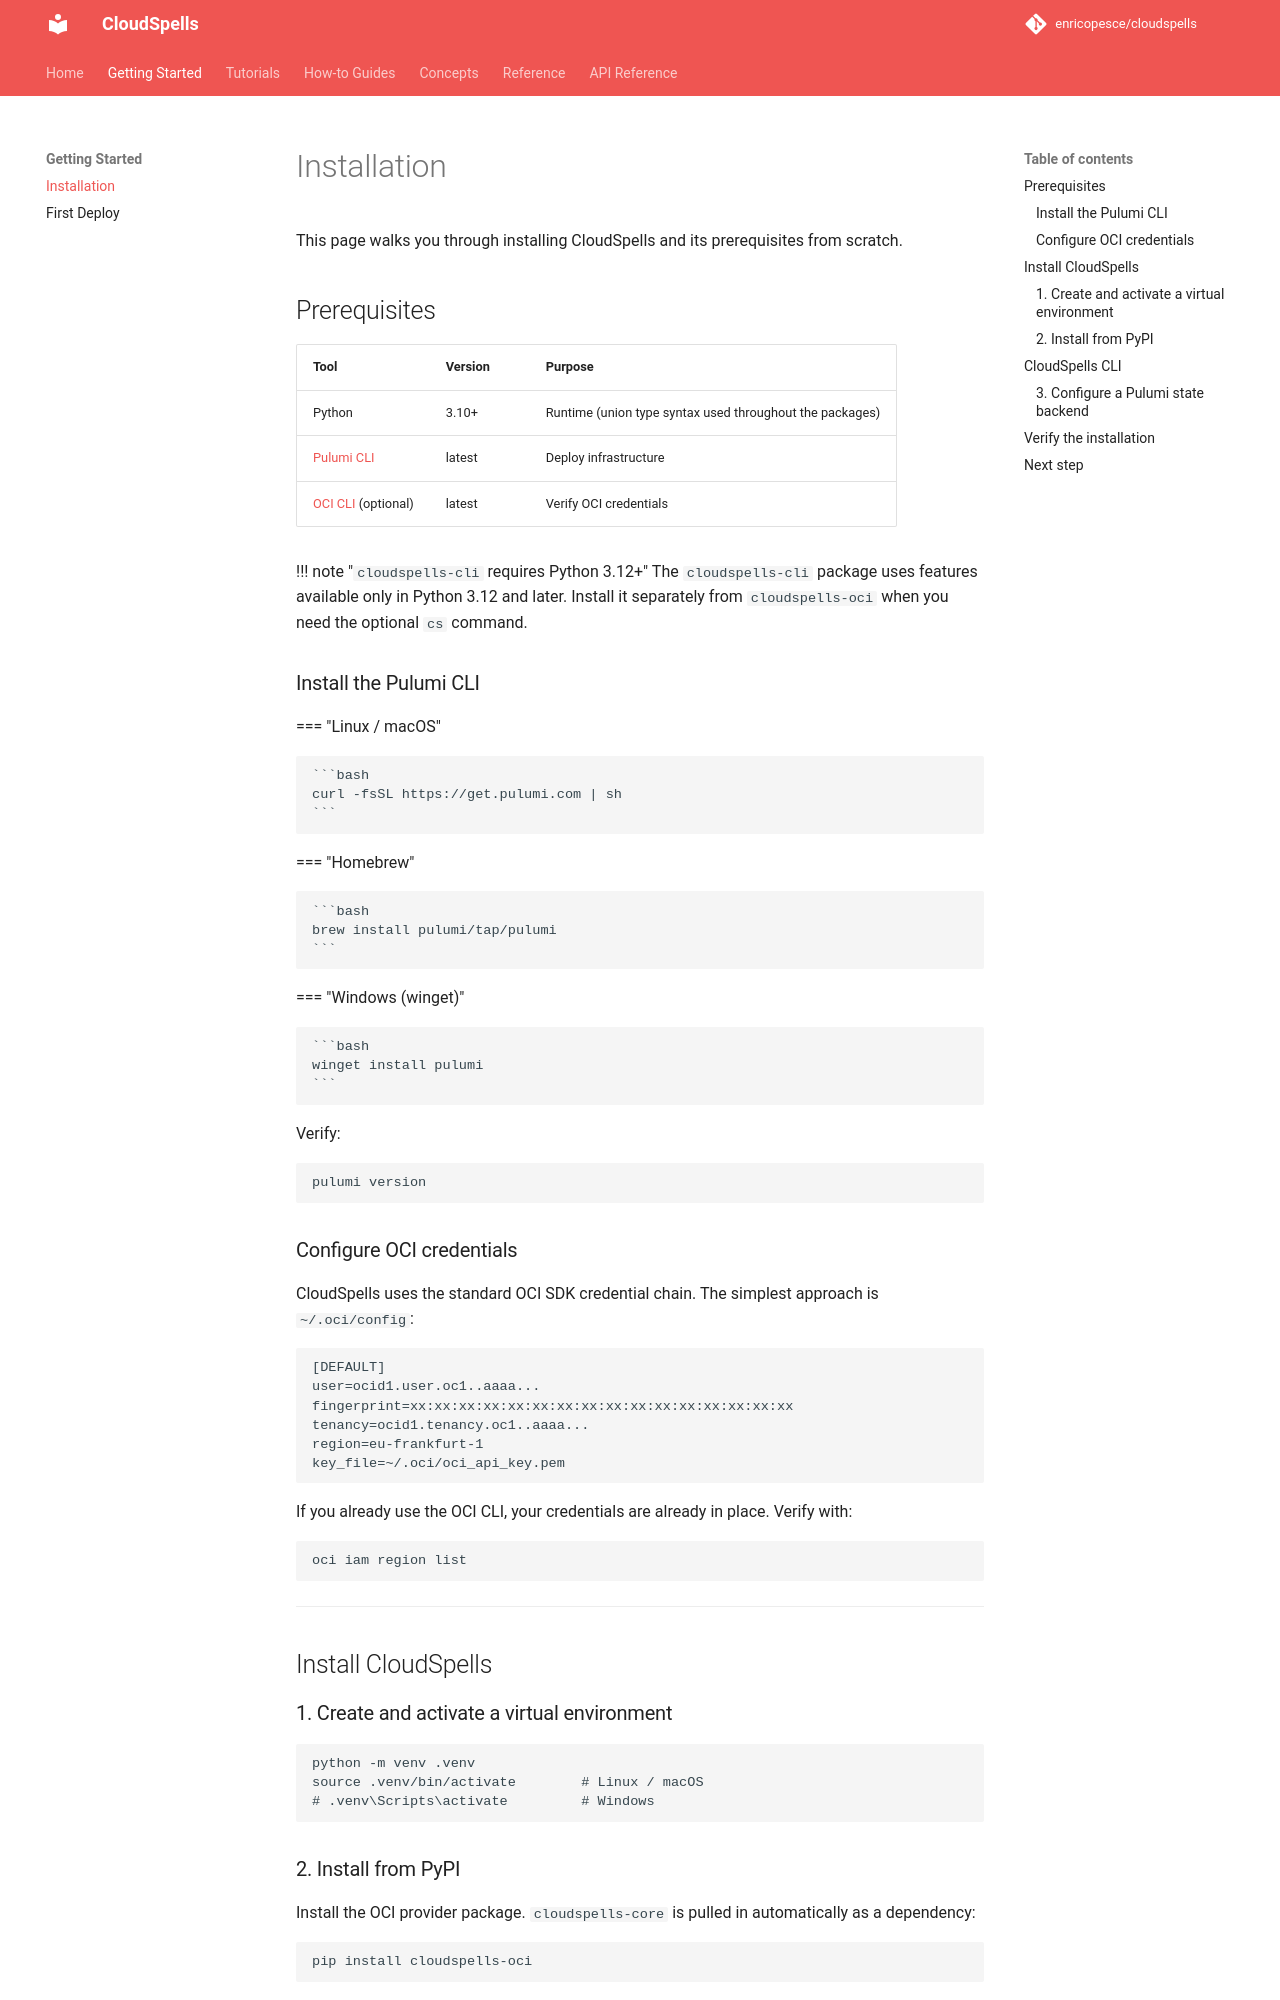

repository: enricopesce/cloudspells · page: getting-started/installation/index.html · generator: mkdocs

# Installation

This page walks you through installing CloudSpells and its prerequisites from scratch.

## Prerequisites

| Tool | Version | Purpose |
|------|---------|---------|
| Python | 3.11+ | Runtime for `cloudspells-core` and `cloudspells-oci` |
| [Pulumi CLI](https://www.pulumi.com/docs/install/) | latest | Deploy infrastructure |
| [OCI CLI](https://docs.oracle.com/en-us/iaas/Content/API/SDKDocs/cliinstall.htm) (optional) | latest | Verify OCI credentials |

!!! note "`cloudspells-cli` requires Python 3.12+"
    Use Python 3.12 or later to install `cloudspells-cli` for stack scaffolding and management with `cs`.

### Install the Pulumi CLI

=== "Linux / macOS"

    ```bash
    curl -fsSL https://get.pulumi.com | sh
    ```

=== "Homebrew"

    ```bash
    brew install pulumi/tap/pulumi
    ```

=== "Windows (winget)"

    ```bash
    winget install pulumi
    ```

Verify:

```bash
pulumi version
```
